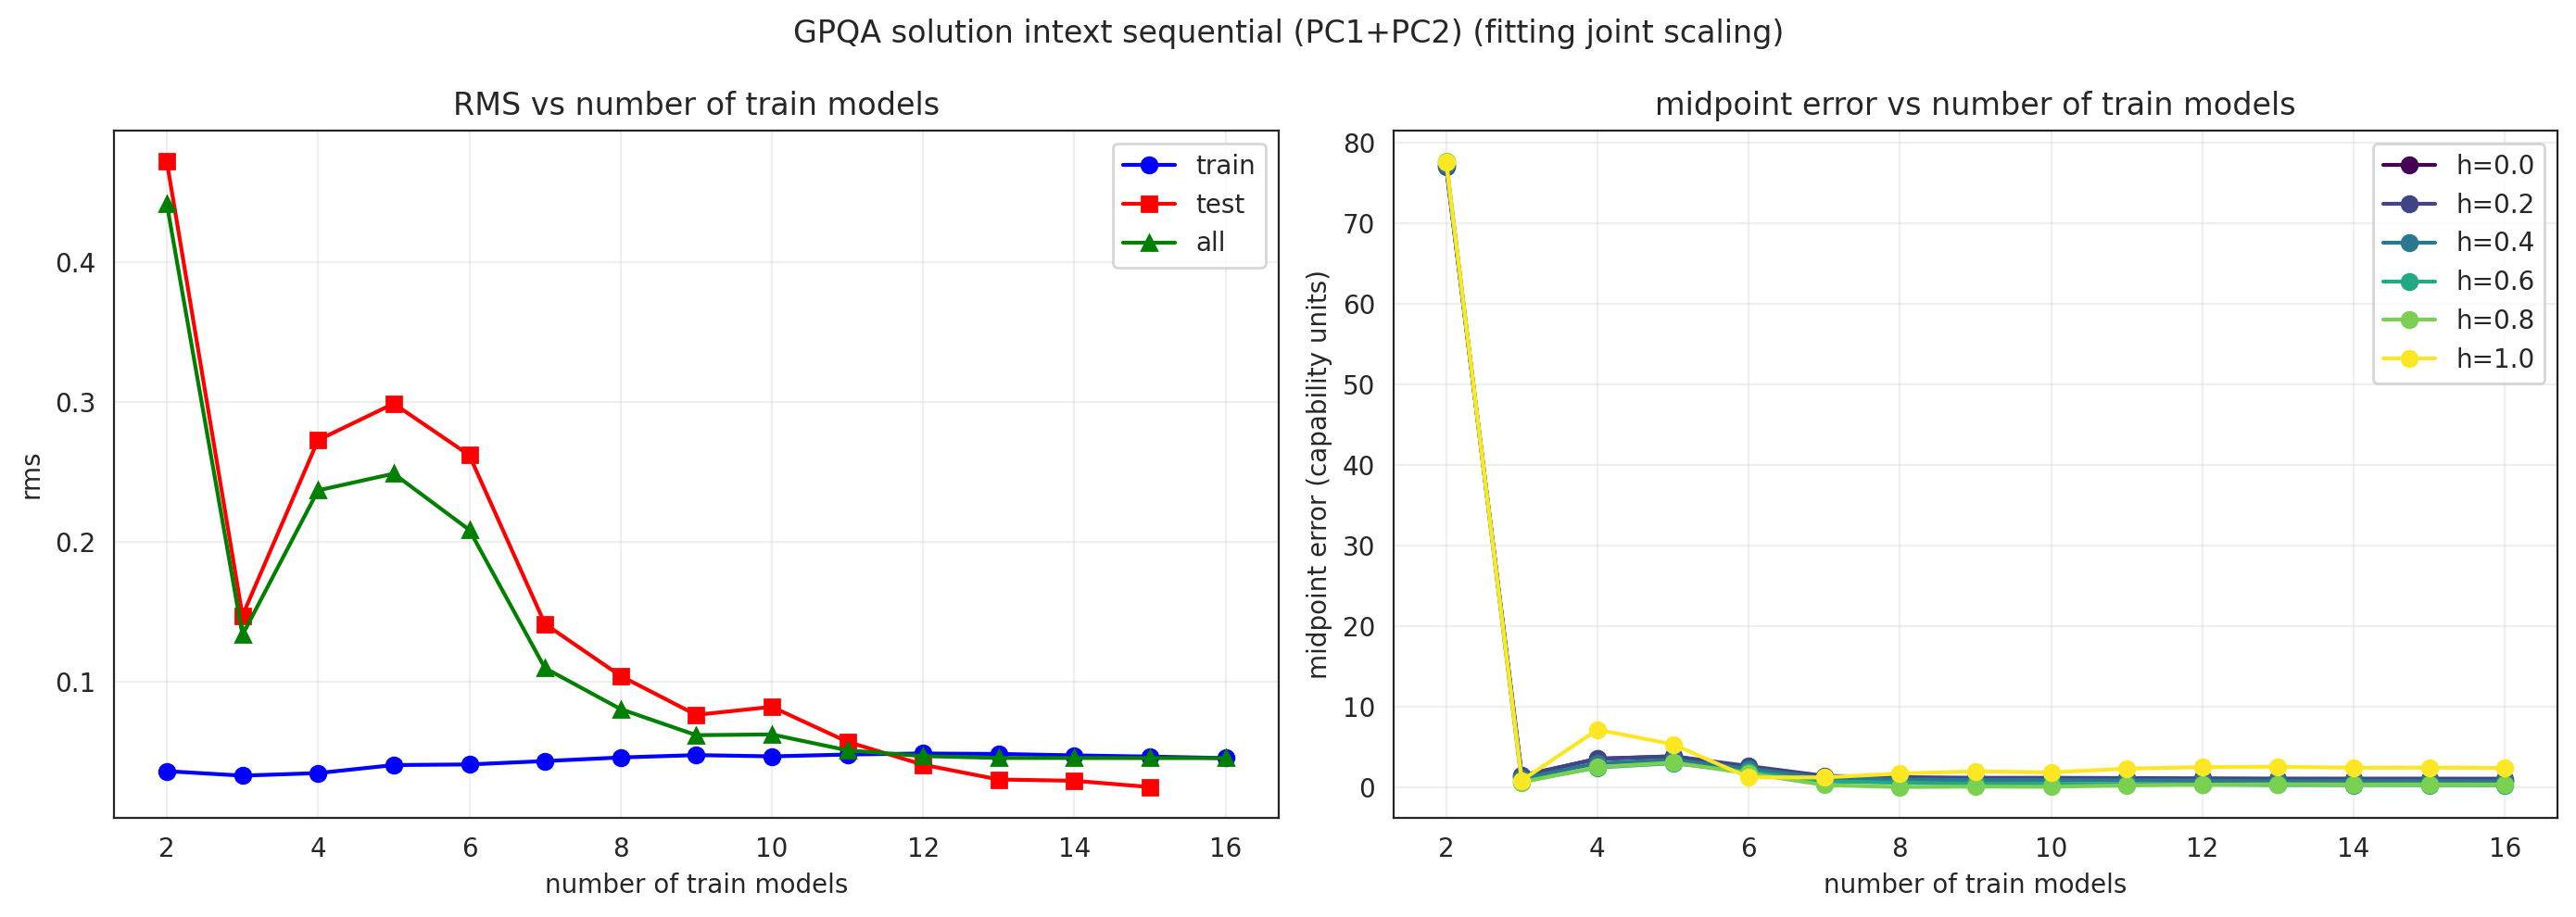

The data file committed next to this chart (first rows):
n_models, rms_train, rms_test, rms_all, rms_h0_all, rms_h0_test, rms_indiv_train, rms_indiv_test, rms_indiv_all, rms_indiv_h0_test, rms_indiv_h0_all, delta_rms_train, delta_rms_test, delta_rms_all, delta_rms_h0_test, delta_rms_h0_all, midpoint_h_0.0, midpoint_h_0.2, midpoint_h_0.4, midpoint_h_0.6, midpoint_h_0.8, midpoint_h_1.0
2, 0.03636, 0.4722, 0.4419, 0.2556, 0.2732, , , , , , , , , , , 77.1, 76.95, 77.26, 77.58, 77.62, 77.58
3, 0.03317, 0.1476, 0.1338, 0.1916, 0.2125, 0.006865, 0.1541, 0.1389, 0.2806, 0.253, 0.02631, -0.00651, -0.005126, -0.06811, -0.06136, 1.411, 1.504, 1.128, 0.7365, 0.6421, 0.8769
4, 0.035, 0.2731, 0.2371, 0.3597, 0.4148, 0.01317, 0.1915, 0.1659, 0.5127, 0.4441, 0.02182, 0.08161, 0.07119, -0.09793, -0.08436, 3.572, 3.534, 3.005, 2.474, 2.53, 7.166
5, 0.04073, 0.2992, 0.2491, 0.3703, 0.446, 0.02165, 0.2501, 0.2077, 0.4575, 0.3797, 0.01908, 0.04911, 0.04141, -0.01156, -0.009347, 3.849, 3.878, 3.435, 3.007, 3.085, 5.35
6, 0.04119, 0.2623, 0.2089, 0.2983, 0.3758, 0.0224, 0.2174, 0.1724, 0.4018, 0.3181, 0.01878, 0.04491, 0.03649, -0.02599, -0.01984, 2.515, 2.652, 2.318, 1.944, 1.749, 1.246
7, 0.04359, 0.1416, 0.1101, 0.127, 0.1637, 0.0245, 0.1148, 0.08758, 0.2087, 0.1574, 0.0191, 0.02687, 0.02248, -0.045, -0.03038, 1.233, 1.445, 1.161, 0.7597, 0.3075, 1.246
8, 0.04615, 0.1045, 0.08076, 0.0791, 0.09766, 0.02806, 0.0785, 0.05895, 0.1418, 0.1028, 0.01809, 0.02597, 0.02181, -0.04413, -0.02369, 1.051, 1.282, 1.004, 0.585, 0.05373, 1.727
9, 0.04785, 0.07661, 0.0621, 0.05672, 0.05512, 0.0299, 0.054, 0.04218, 0.1006, 0.07084, 0.01795, 0.02261, 0.01992, -0.04545, -0.01412, 0.9661, 1.196, 0.9099, 0.4684, 0.1113, 1.997
10, 0.04695, 0.08237, 0.06263, 0.0587, 0.0603, 0.02861, 0.0598, 0.04304, 0.1025, 0.06736, 0.01835, 0.02257, 0.01959, -0.04222, -0.008661, 0.9832, 1.196, 0.8991, 0.4595, 0.08896, 1.874
11, 0.04826, 0.05736, 0.05128, 0.05212, 0.01603, 0.02999, 0.03838, 0.03284, 0.0527, 0.04077, 0.01828, 0.01898, 0.01844, -0.03666, 0.01134, 0.9274, 1.165, 0.8742, 0.4013, 0.2606, 2.333
12, 0.049, 0.04098, 0.04712, 0.05884, 0.03896, 0.0308, 0.02425, 0.0293, 0.02395, 0.03237, 0.0182, 0.01673, 0.01782, 0.01502, 0.02647, 0.8929, 1.138, 0.8453, 0.3556, 0.3511, 2.521
13, 0.04868, 0.03041, 0.04581, 0.06482, 0.06569, 0.03067, 0.01831, 0.02876, 0.01162, 0.03088, 0.01801, 0.0121, 0.01706, 0.05406, 0.03394, 0.8646, 1.101, 0.8007, 0.3049, 0.4043, 2.569
14, 0.04764, 0.02948, 0.04577, 0.06164, 0.04578, 0.02992, 0.01269, 0.02834, 0.0109, 0.03085, 0.01772, 0.01679, 0.01742, 0.03488, 0.03078, 0.8702, 1.094, 0.7889, 0.3021, 0.3713, 2.447
15, 0.04678, 0.02502, 0.04572, 0.06261, 0.05807, 0.029, 0.01553, 0.02835, 0.009391, 0.03085, 0.01778, 0.009499, 0.01737, 0.04868, 0.03175, 0.8713, 1.094, 0.7863, 0.2963, 0.3821, 2.466
16, 0.04571, , 0.04571, 0.06197, , 0.02832, , 0.02832, , 0.03083, 0.0174, , 0.0174, , 0.03114, 0.8714, 1.089, 0.7788, 0.2919, 0.3723, 2.419
